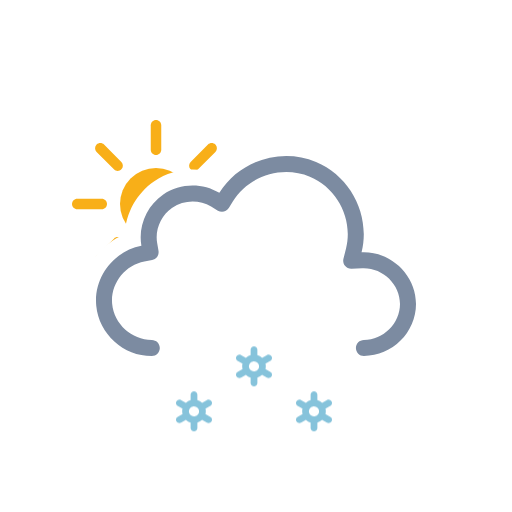
t = 0.00 s
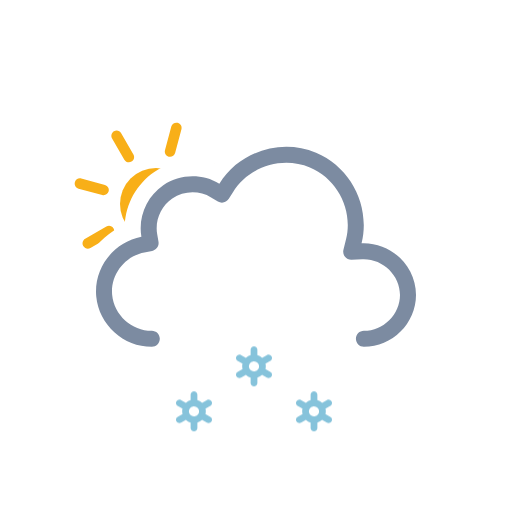
t = 1.00 s
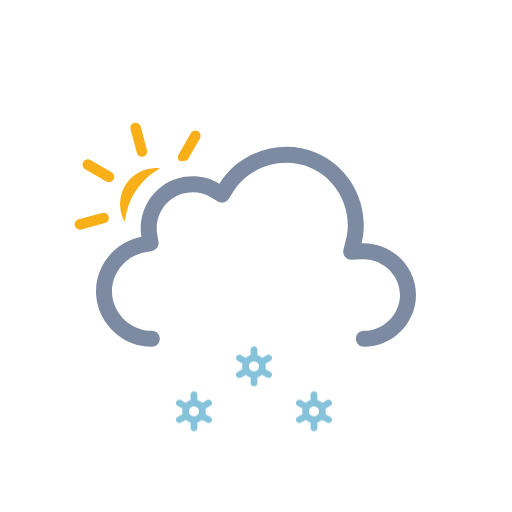
t = 2.00 s
t = 3.00 s: frame unchanged from t = 0.00 s, image omitted
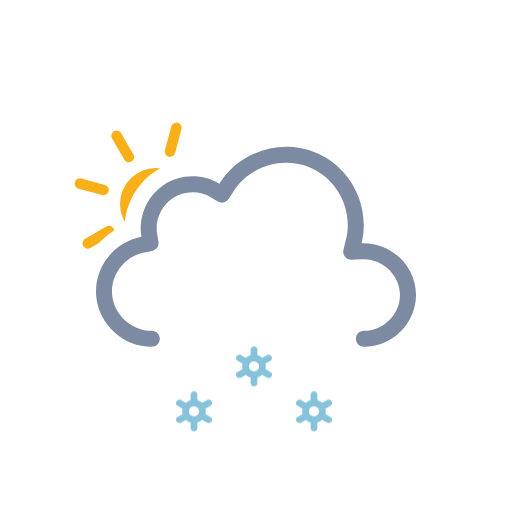
t = 4.00 s
t = 5.00 s: frame unchanged from t = 2.00 s, image omitted

The animated SVG that drew these frames (rendered in a browser with its animation timeline set to each time). Animation: 3 SMIL elements (animateTransform=3), 3 CSS @keyframes rules; one cycle of 6.00 s, repeats indefinitely.

<svg xmlns="http://www.w3.org/2000/svg" viewBox="0 0 128 128" fill="none">
<style>
@keyframes k0 { 0% { transform: translate(0px, 13.8327px); opacity: 1 } 5% { transform: translate(0px, 15.2965px); opacity: 1 } 7.5% { transform: translate(0px, 16.0284px); opacity: 0.8333 } 20% { transform: translate(0px, 20px); opacity: 0 } 20.1% { transform: translate(0px, 0px); opacity: 0.0067 } 32.5% { transform: translate(0px, 0.5197px); opacity: 0.8333 } 35% { transform: translate(0px, 0.7896px); opacity: 1 } 45% { transform: translate(0px, 1.8693px); opacity: 1 } 57.5% { transform: translate(0px, 3.8404px); opacity: 1 } 70% { transform: translate(0px, 6.3071px); opacity: 1 } 82.5% { transform: translate(0px, 9.1893px); opacity: 1 } 95% { transform: translate(0px, 12.4372px); opacity: 1 } 100% { transform: translate(0px, 13.8327px); opacity: 1 } }
.k0 { animation: k0 1s linear infinite }
@keyframes k1 { 0% { transform: translate(0px, 2.5915px); opacity: 1 } 7.5% { transform: translate(0px, 3.8404px); opacity: 1 } 20% { transform: translate(0px, 6.3071px); opacity: 1 } 32.5% { transform: translate(0px, 9.1893px); opacity: 1 } 45% { transform: translate(0px, 12.4372px); opacity: 1 } 55% { transform: translate(0px, 15.3102px); opacity: 1 } 57.5% { transform: translate(0px, 16.0284px); opacity: 0.8333 } 70% { transform: translate(0px, 20px); opacity: 0 } 70.1% { transform: translate(0px, 0px); opacity: 0.0067 } 82.5% { transform: translate(0px, 0.5197px); opacity: 0.8333 } 85% { transform: translate(0px, 0.7896px); opacity: 1 } 95% { transform: translate(0px, 1.8693px); opacity: 1 } 100% { transform: translate(0px, 2.5915px); opacity: 1 } }
.k1 { animation: k1 1s linear infinite }
@keyframes k2 { 0% { transform: translate(0px, 13.8327px); opacity: 1 } 5% { transform: translate(0px, 15.2965px); opacity: 1 } 7.5% { transform: translate(0px, 16.0284px); opacity: 0.8333 } 20% { transform: translate(0px, 20px); opacity: 0 } 20.1% { transform: translate(0px, 0px); opacity: 0.0067 } 32.5% { transform: translate(0px, 0.5197px); opacity: 0.8333 } 35% { transform: translate(0px, 0.7896px); opacity: 1 } 45% { transform: translate(0px, 1.8693px); opacity: 1 } 57.5% { transform: translate(0px, 3.8404px); opacity: 1 } 70% { transform: translate(0px, 6.3071px); opacity: 1 } 82.5% { transform: translate(0px, 9.1893px); opacity: 1 } 95% { transform: translate(0px, 12.4372px); opacity: 1 } 100% { transform: translate(0px, 13.8327px); opacity: 1 } }
.k2 { animation: k2 1s linear infinite }
</style><g id="partly-cloudy-day-snow" clip-path="url(#clip0_2045_28942)">
<g id="Sky">
<g id="Mask group">
<mask id="mask0_2045_28942" maskUnits="userSpaceOnUse" x="0" y="0" width="128" height="128">
<g id="Cloud Mask">
<path id="Subtract" fill-rule="evenodd" clip-rule="evenodd" d="M128 0H0V128H128V0ZM37.9519 93H90.9752C100.227 93 107.998 85.353 107.998 76.0281C107.998 68.0217 102.305 61.3501 94.9248 59.5512C95.3619 49.9005 89.6744 40.6093 80.5509 36.7922C71.1071 32.8411 60.0664 35.6119 53.5305 43.2384C48.5702 41.5956 42.9815 42.2957 38.5741 45.2907C34.1459 48.2998 31.4305 53.2809 31.1846 58.5379C24.0633 61.463 19.3278 68.8506 20.0776 76.7839C20.942 85.9295 28.8285 93.0018 37.9519 93Z" fill="white" />
<animateTransform attributeName="transform" type="translate" values="0 0;0 -0.0933;0 -0.3875;0 -0.8783;0 -1.5;0 -2.1217;0 -2.6125;0 -2.9067;0 -3;0 -2.9067;0 -2.6125;0 -2.1217;0 -1.5;0 -0.8783;0 -0.3875;0 -0.0933;0 0" dur="3s" repeatCount="indefinite" calcMode="linear" /></g>
</mask>
<g mask="url(#mask0_2045_28942)">
<g id="Sun">
<circle id="Core" cx="39" cy="51" r="9" fill="#F8AF18" />
<g id="Rays">
<path d="M37.6875 31.3125C37.6875 30.5876 38.2751 30 39 30C39.7249 30 40.3125 30.5876 40.3125 31.3125V37.4375C40.3125 38.1624 39.7249 38.75 39 38.75C38.2751 38.75 37.6875 38.1624 37.6875 37.4375V31.3125Z" fill="#F8AF18" />
<path d="M51.9931 36.1508C52.5056 35.6382 53.3367 35.6382 53.8492 36.1508C54.3618 36.6633 54.3618 37.4943 53.8492 38.0069L49.5182 42.3379C49.0056 42.8505 48.1746 42.8505 47.6621 42.3379C47.1495 41.8254 47.1495 40.9944 47.6621 40.4818L51.9931 36.1508Z" fill="#F8AF18" />
<path d="M58.6875 49.6875C59.4124 49.6875 60 50.2751 60 51C60 51.7249 59.4124 52.3125 58.6875 52.3125H52.5625C51.8376 52.3125 51.25 51.7249 51.25 51C51.25 50.2751 51.8376 49.6875 52.5625 49.6875H58.6875Z" fill="#F8AF18" />
<path d="M53.8492 63.9931C54.3618 64.5057 54.3618 65.3367 53.8492 65.8492C53.3367 66.3618 52.5056 66.3618 51.9931 65.8492L47.6621 61.5182C47.1495 61.0057 47.1495 60.1746 47.6621 59.6621C48.1746 59.1495 49.0057 59.1495 49.5182 59.6621L53.8492 63.9931Z" fill="#F8AF18" />
<path d="M37.6875 64.5625C37.6875 63.8376 38.2751 63.25 39 63.25C39.7249 63.25 40.3125 63.8376 40.3125 64.5625V70.6875C40.3125 71.4124 39.7249 72 39 72C38.2751 72 37.6875 71.4124 37.6875 70.6875V64.5625Z" fill="#F8AF18" />
<path d="M28.4818 59.6621C28.9943 59.1495 29.8254 59.1495 30.3379 59.6621C30.8505 60.1746 30.8505 61.0056 30.3379 61.5182L26.0069 65.8492C25.4943 66.3618 24.6633 66.3618 24.1508 65.8492C23.6382 65.3367 23.6382 64.5056 24.1508 63.9931L28.4818 59.6621Z" fill="#F8AF18" />
<path d="M25.4375 49.6875C26.1624 49.6875 26.75 50.2751 26.75 51C26.75 51.7249 26.1624 52.3125 25.4375 52.3125H19.3125C18.5876 52.3125 18 51.7249 18 51C18 50.2751 18.5876 49.6875 19.3125 49.6875H25.4375Z" fill="#F8AF18" />
<path d="M30.3379 40.4818C30.8505 40.9944 30.8505 41.8254 30.3379 42.3379C29.8254 42.8505 28.9944 42.8505 28.4818 42.3379L24.1508 38.0069C23.6382 37.4944 23.6382 36.6633 24.1508 36.1508C24.6633 35.6382 25.4944 35.6382 26.0069 36.1508L30.3379 40.4818Z" fill="#F8AF18" />
<animateTransform attributeName="transform" type="rotate" values="0 39.0 51.0;360 39.0 51.0" dur="6s" begin="0s" repeatCount="indefinite" /></g>
</g>
</g>
</g>
<g id="Clouds">
<g id="Cloud">
<path id="Cloud_2" fill-rule="evenodd" clip-rule="evenodd" d="M54.8371 48.2115C59.8274 40.138 70.2648 36.824 79.0085 40.4823C87.7416 44.136 92.6836 53.8827 90.3886 63.0856C97.6828 62.7671 104 68.7067 104 76.0281C104 83.1158 98.0476 89 90.9767 89C89.8721 89 88.9767 88.104 88.9767 86.9986C88.9767 85.8933 89.8721 84.9973 90.9767 84.9973C95.8637 84.9973 100 80.8799 100 76.0281C100 71.0262 95.6222 66.8637 90.5629 67.0846L87.8866 67.2014C87.2562 67.229 86.6497 66.9571 86.2505 66.4681C85.8513 65.979 85.7062 65.3301 85.859 64.7174L86.5076 62.1165C88.3201 54.8484 84.391 47.0727 77.4656 44.1752C70.5248 41.2713 62.1886 43.9272 58.239 50.3171L57.2003 51.9975C56.6245 52.9291 55.4074 53.2244 54.4692 52.6602L52.7767 51.6424C49.8116 49.8592 45.9319 49.9664 43.071 51.9105C40.2208 53.8474 38.7096 57.3922 39.2918 60.7745L39.6259 62.7154C39.8113 63.7924 39.0991 64.819 38.026 65.0218L36.092 65.3872C31.1421 66.3225 27.5723 71.0441 28.0437 76.0307C28.5153 81.0207 32.91 84.9983 37.9519 84.9973C39.0565 84.997 39.9521 85.8929 39.9524 86.9982C39.9526 88.1035 39.0573 88.9998 37.9528 89C30.8695 89.0015 24.7294 83.4755 24.0614 76.4076C23.3936 69.3412 28.3907 62.7689 35.3499 61.454C34.4997 56.5148 36.6828 51.4131 40.8239 48.5991C44.9752 45.7781 50.5363 45.625 54.8371 48.2115Z" fill="#7C8BA1" />
</g>
<animateTransform attributeName="transform" type="translate" values="0 0;0 -0.0933;0 -0.3875;0 -0.8783;0 -1.5;0 -2.1217;0 -2.6125;0 -2.9067;0 -3;0 -2.9067;0 -2.6125;0 -2.1217;0 -1.5;0 -0.8783;0 -0.3875;0 -0.0933;0 0" dur="3s" repeatCount="indefinite" calcMode="linear" /></g>
</g>
<g id="Precipitation">
<g id="Snowflakes">
<path id="Snowflake 1" d="M52.5781 90.366L51.3735 89.6775C51.4794 89.2326 51.4786 88.7687 51.3708 88.3241L52.5781 87.6345C52.6738 87.5805 52.7577 87.5079 52.8252 87.421C52.8926 87.3342 52.9423 87.2347 52.9711 87.1284C52.9998 87.0221 53.0071 86.9112 52.9926 86.802C52.9782 86.6928 52.9422 86.5876 52.8868 86.4926C52.7732 86.2998 52.5886 86.1597 52.3728 86.1025C52.157 86.0452 51.9276 86.0754 51.7339 86.1866L50.5278 86.8763C50.1931 86.5586 49.7868 86.3264 49.3437 86.1995V84.8202C49.3368 84.6003 49.245 84.3918 49.0875 84.2387C48.93 84.0856 48.7192 84 48.4998 84C48.2805 84 48.0699 84.0856 47.9124 84.2387C47.7548 84.3918 47.6628 84.6003 47.656 84.8202V86.1995C47.214 86.3289 46.8081 86.5598 46.4706 86.874L45.2662 86.1853C45.0724 86.0742 44.8428 86.044 44.627 86.1013C44.4113 86.1585 44.2267 86.2986 44.113 86.4913C44.0576 86.5864 44.0217 86.6916 44.0072 86.8007C43.9928 86.9099 44 87.0209 44.0288 87.1271C44.0575 87.2334 44.1072 87.3329 44.1747 87.4198C44.2421 87.5067 44.326 87.5792 44.4217 87.6332L45.6264 88.3216C45.5204 88.7666 45.5213 89.2305 45.629 89.675L44.4217 90.3647C44.326 90.4187 44.2421 90.4912 44.1747 90.5781C44.1072 90.665 44.0575 90.7645 44.0288 90.8708C44 90.9771 43.9928 91.088 44.0072 91.1972C44.0217 91.3063 44.0576 91.4115 44.113 91.5066C44.2267 91.6992 44.4113 91.8392 44.627 91.8965C44.8428 91.9537 45.0724 91.9236 45.2662 91.8126L46.4721 91.1229C46.8063 91.4409 47.2128 91.6726 47.6562 91.7979V93.1798C47.6631 93.3997 47.755 93.6082 47.9126 93.7613C48.0701 93.9144 48.2807 94 48.5 94C48.7194 94 48.9302 93.9144 49.0877 93.7613C49.2452 93.6082 49.337 93.3997 49.3439 93.1798V91.7975C49.7853 91.6683 50.1907 91.4378 50.5278 91.1242L51.7341 91.8138C51.9278 91.9248 52.1573 91.955 52.373 91.8977C52.5888 91.8405 52.7733 91.7005 52.887 91.5079C52.9424 91.4128 52.9784 91.3076 52.9928 91.1984C53.0073 91.0892 52.9998 90.9783 52.9711 90.872C52.9423 90.7657 52.8929 90.6662 52.8254 90.5793C52.7579 90.4925 52.6738 90.4199 52.5781 90.366ZM47.8664 90.0861C47.7229 90.005 47.5968 89.8961 47.4956 89.7657C47.3944 89.6353 47.3202 89.486 47.2771 89.3266C47.2339 89.1671 47.2228 89.0007 47.2443 88.8369C47.2658 88.6731 47.3197 88.5152 47.4026 88.3724C47.5735 88.084 47.8503 87.8743 48.1736 87.7883C48.497 87.7023 48.8411 87.747 49.1321 87.9126C49.2756 87.9938 49.4016 88.1027 49.5028 88.2331C49.604 88.3635 49.6782 88.5127 49.7214 88.6722C49.7645 88.8316 49.7757 88.9981 49.7541 89.1619C49.7326 89.3257 49.6787 89.4836 49.5958 89.6263C49.425 89.9149 49.1482 90.1247 48.8248 90.2108C48.5014 90.2969 48.1574 90.2523 47.8664 90.0867V90.0861Z" fill="#86C3DB" opacity="0" class="k0" />
<path id="Snowflake 2" d="M67.5781 90.366L66.3735 89.6775C66.4794 89.2326 66.4786 88.7687 66.3708 88.3241L67.5781 87.6345C67.6738 87.5805 67.7577 87.5079 67.8252 87.421C67.8926 87.3342 67.9423 87.2347 67.9711 87.1284C67.9998 87.0221 68.0071 86.9112 67.9926 86.802C67.9782 86.6928 67.9422 86.5876 67.8868 86.4926C67.7732 86.2998 67.5886 86.1597 67.3728 86.1025C67.157 86.0452 66.9276 86.0754 66.7339 86.1866L65.5278 86.8763C65.1931 86.5586 64.7868 86.3264 64.3437 86.1995V84.8202C64.3368 84.6003 64.245 84.3918 64.0875 84.2387C63.93 84.0856 63.7192 84 63.4998 84C63.2805 84 63.0699 84.0856 62.9124 84.2387C62.7548 84.3918 62.6628 84.6003 62.656 84.8202V86.1995C62.214 86.3289 61.8081 86.5598 61.4706 86.874L60.2662 86.1853C60.0724 86.0742 59.8428 86.044 59.627 86.1013C59.4113 86.1585 59.2267 86.2986 59.113 86.4913C59.0576 86.5864 59.0217 86.6916 59.0072 86.8007C58.9928 86.9099 59 87.0209 59.0288 87.1271C59.0575 87.2334 59.1072 87.3329 59.1747 87.4198C59.2421 87.5067 59.326 87.5792 59.4217 87.6332L60.6264 88.3216C60.5204 88.7666 60.5213 89.2305 60.629 89.675L59.4217 90.3647C59.326 90.4187 59.2421 90.4912 59.1747 90.5781C59.1072 90.665 59.0575 90.7645 59.0288 90.8708C59 90.9771 58.9928 91.088 59.0072 91.1972C59.0217 91.3063 59.0576 91.4115 59.113 91.5066C59.2267 91.6992 59.4113 91.8392 59.627 91.8965C59.8428 91.9537 60.0724 91.9236 60.2662 91.8126L61.4721 91.1229C61.8063 91.4409 62.2128 91.6726 62.6562 91.7979V93.1798C62.6631 93.3997 62.755 93.6082 62.9126 93.7613C63.0701 93.9144 63.2807 94 63.5 94C63.7194 94 63.9302 93.9144 64.0877 93.7613C64.2452 93.6082 64.337 93.3997 64.3439 93.1798V91.7975C64.7853 91.6683 65.1907 91.4378 65.5278 91.1242L66.7341 91.8138C66.9278 91.9248 67.1573 91.955 67.373 91.8977C67.5888 91.8405 67.7733 91.7005 67.887 91.5079C67.9424 91.4128 67.9784 91.3076 67.9928 91.1984C68.0073 91.0892 67.9998 90.9783 67.9711 90.872C67.9423 90.7657 67.8929 90.6662 67.8254 90.5793C67.7579 90.4925 67.6738 90.4199 67.5781 90.366ZM62.8664 90.0861C62.7229 90.005 62.5968 89.8961 62.4956 89.7657C62.3944 89.6353 62.3202 89.486 62.2771 89.3266C62.2339 89.1671 62.2228 89.0007 62.2443 88.8369C62.2658 88.6731 62.3197 88.5152 62.4026 88.3724C62.5735 88.084 62.8503 87.8743 63.1736 87.7883C63.497 87.7023 63.8411 87.747 64.1321 87.9126C64.2756 87.9938 64.4016 88.1027 64.5028 88.2331C64.604 88.3635 64.6782 88.5127 64.7214 88.6722C64.7645 88.8316 64.7757 88.9981 64.7541 89.1619C64.7326 89.3257 64.6787 89.4836 64.5958 89.6263C64.425 89.9149 64.1482 90.1247 63.8248 90.2108C63.5014 90.2969 63.1574 90.2523 62.8664 90.0867V90.0861Z" fill="#86C3DB" opacity="0" class="k1" />
<path id="Snowflake 3" d="M82.5781 90.366L81.3735 89.6775C81.4794 89.2326 81.4786 88.7687 81.3708 88.3241L82.5781 87.6345C82.6738 87.5805 82.7577 87.5079 82.8252 87.421C82.8926 87.3342 82.9423 87.2347 82.9711 87.1284C82.9998 87.0221 83.0071 86.9112 82.9926 86.802C82.9782 86.6928 82.9422 86.5876 82.8868 86.4926C82.7732 86.2998 82.5886 86.1597 82.3728 86.1025C82.157 86.0452 81.9276 86.0754 81.7339 86.1866L80.5278 86.8763C80.1931 86.5586 79.7868 86.3264 79.3437 86.1995V84.8202C79.3368 84.6003 79.245 84.3918 79.0875 84.2387C78.93 84.0856 78.7192 84 78.4998 84C78.2805 84 78.0699 84.0856 77.9124 84.2387C77.7548 84.3918 77.6628 84.6003 77.656 84.8202V86.1995C77.214 86.3289 76.8081 86.5598 76.4706 86.874L75.2662 86.1853C75.0724 86.0742 74.8428 86.044 74.627 86.1013C74.4113 86.1585 74.2267 86.2986 74.113 86.4913C74.0576 86.5864 74.0217 86.6916 74.0072 86.8007C73.9928 86.9099 74 87.0209 74.0288 87.1271C74.0575 87.2334 74.1072 87.3329 74.1747 87.4198C74.2421 87.5067 74.326 87.5792 74.4217 87.6332L75.6264 88.3216C75.5204 88.7666 75.5213 89.2305 75.629 89.675L74.4217 90.3647C74.326 90.4187 74.2421 90.4912 74.1747 90.5781C74.1072 90.665 74.0575 90.7645 74.0288 90.8708C74 90.9771 73.9928 91.088 74.0072 91.1972C74.0217 91.3063 74.0576 91.4115 74.113 91.5066C74.2267 91.6992 74.4113 91.8392 74.627 91.8965C74.8428 91.9537 75.0724 91.9236 75.2662 91.8126L76.4721 91.1229C76.8063 91.4409 77.2128 91.6726 77.6562 91.7979V93.1798C77.6631 93.3997 77.755 93.6082 77.9126 93.7613C78.0701 93.9144 78.2807 94 78.5 94C78.7194 94 78.9302 93.9144 79.0877 93.7613C79.2452 93.6082 79.337 93.3997 79.3439 93.1798V91.7975C79.7853 91.6683 80.1907 91.4378 80.5278 91.1242L81.7341 91.8138C81.9278 91.9248 82.1573 91.955 82.373 91.8977C82.5888 91.8405 82.7733 91.7005 82.887 91.5079C82.9424 91.4128 82.9784 91.3076 82.9928 91.1984C83.0073 91.0892 82.9998 90.9783 82.9711 90.872C82.9423 90.7657 82.8929 90.6662 82.8254 90.5793C82.7579 90.4925 82.6738 90.4199 82.5781 90.366ZM77.8664 90.0861C77.7229 90.005 77.5968 89.8961 77.4956 89.7657C77.3944 89.6353 77.3202 89.486 77.2771 89.3266C77.2339 89.1671 77.2228 89.0007 77.2443 88.8369C77.2658 88.6731 77.3197 88.5152 77.4026 88.3724C77.5735 88.084 77.8503 87.8743 78.1736 87.7883C78.497 87.7023 78.8411 87.747 79.1321 87.9126C79.2756 87.9938 79.4016 88.1027 79.5028 88.2331C79.604 88.3635 79.6782 88.5127 79.7214 88.6722C79.7645 88.8316 79.7757 88.9981 79.7541 89.1619C79.7326 89.3257 79.6787 89.4836 79.5958 89.6263C79.425 89.9149 79.1482 90.1247 78.8248 90.2108C78.5014 90.2969 78.1574 90.2523 77.8664 90.0867V90.0861Z" fill="#86C3DB" opacity="0" class="k2" />
</g>
</g>
</g>
<defs>
<clipPath id="clip0_2045_28942">
<rect width="128" height="128" fill="white" />
</clipPath>
</defs>
</svg>
